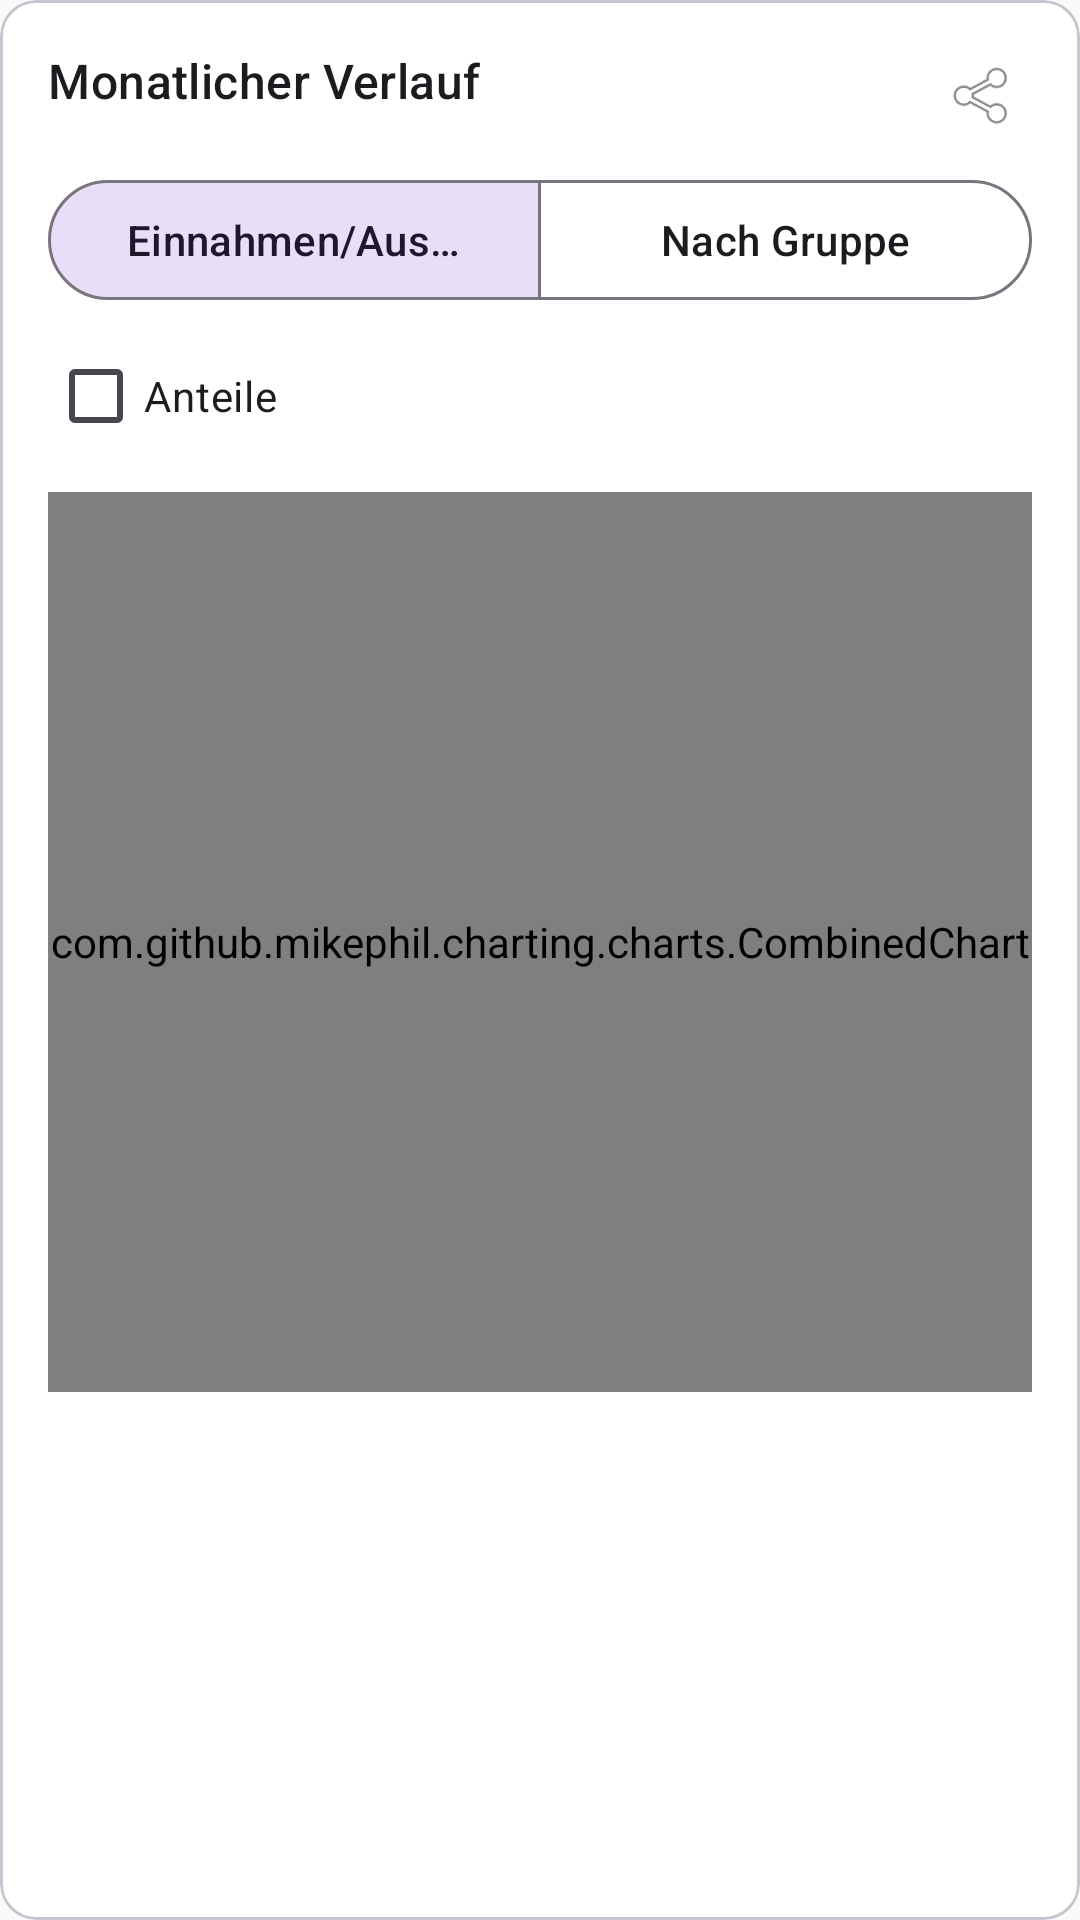

Write the Android layout XML for this screen, with the resource values it uses.
<!-- AndroidManifest.xml: application theme Theme.MyBudgets -->
<!-- res/layout/chart_page_trend.xml -->
<?xml version="1.0" encoding="utf-8"?>
<ScrollView xmlns:android="http://schemas.android.com/apk/res/android"
    xmlns:app="http://schemas.android.com/apk/res-auto"
    android:layout_width="match_parent"
    android:layout_height="match_parent"
    android:fillViewport="true">
    <com.google.android.material.card.MaterialCardView
        android:layout_width="match_parent"
        android:layout_height="wrap_content"
        android:layout_marginBottom="0dp">
        <LinearLayout
            android:layout_width="match_parent"
            android:layout_height="wrap_content"
            android:orientation="vertical"
            android:padding="16dp">
            <LinearLayout
                android:layout_width="match_parent"
                android:layout_height="wrap_content"
                android:orientation="horizontal">
                <TextView
                    android:layout_width="0dp"
                    android:layout_height="wrap_content"
                    android:layout_weight="1"
                    android:text="Monatlicher Verlauf"
                    android:textAppearance="?attr/textAppearanceTitleMedium" />
                <ImageButton
                    android:id="@+id/btn_export_trend"
                    android:layout_width="32dp"
                    android:layout_height="32dp"
                    android:src="@android:drawable/ic_menu_share"
                    android:background="?attr/selectableItemBackgroundBorderless"
                    android:contentDescription="Verlauf exportieren"
                    android:scaleType="centerInside"
                    android:padding="4dp" />
            </LinearLayout>
            <com.google.android.material.button.MaterialButtonToggleGroup
                android:id="@+id/toggle_trend_mode"
                android:layout_width="match_parent"
                android:layout_height="wrap_content"
                android:layout_marginTop="8dp"
                app:singleSelection="true"
                app:selectionRequired="true"
                app:checkedButton="@id/btn_trend_income">

                <com.google.android.material.button.MaterialButton
                    android:id="@+id/btn_trend_income"
                    style="?attr/materialButtonOutlinedStyle"
                    android:layout_width="0dp"
                    android:layout_height="wrap_content"
                    android:layout_weight="1"
                    android:text="Einnahmen/Ausgaben" />

                <com.google.android.material.button.MaterialButton
                    android:id="@+id/btn_trend_groups"
                    style="?attr/materialButtonOutlinedStyle"
                    android:layout_width="0dp"
                    android:layout_height="wrap_content"
                    android:layout_weight="1"
                    android:text="Nach Gruppe" />
            </com.google.android.material.button.MaterialButtonToggleGroup>
            <com.google.android.material.button.MaterialButtonToggleGroup
                android:id="@+id/toggle_trend_set"
                android:layout_width="match_parent"
                android:layout_height="wrap_content"
                android:layout_marginTop="8dp"
                app:singleSelection="true"
                app:selectionRequired="true"
                app:checkedButton="@id/btn_trend_set_categories"
                android:visibility="gone">

                <com.google.android.material.button.MaterialButton
                    android:id="@+id/btn_trend_set_categories"
                    style="?attr/materialButtonOutlinedStyle"
                    android:layout_width="0dp"
                    android:layout_height="wrap_content"
                    android:layout_weight="1"
                    android:text="Kategorien" />

                <com.google.android.material.button.MaterialButton
                    android:id="@+id/btn_trend_set_classes"
                    style="?attr/materialButtonOutlinedStyle"
                    android:layout_width="0dp"
                    android:layout_height="wrap_content"
                    android:layout_weight="1"
                    android:text="Klassen" />
            </com.google.android.material.button.MaterialButtonToggleGroup>
            <CheckBox
                android:id="@+id/cb_trend_anteil"
                android:layout_width="wrap_content"
                android:layout_height="wrap_content"
                android:layout_marginTop="4dp"
                android:text="Anteile" />
            <FrameLayout
                android:layout_width="match_parent"
                android:layout_height="wrap_content"
                android:layout_marginTop="8dp">
                <com.github.mikephil.charting.charts.CombinedChart
                    android:id="@+id/bar_chart_trend"
                    android:layout_width="match_parent"
                    android:layout_height="300dp" />
                <LinearLayout
                    android:id="@+id/layout_trend_drill"
                    android:layout_width="match_parent"
                    android:layout_height="300dp"
                    android:background="?attr/colorSurfaceVariant"
                    android:orientation="vertical"
                    android:padding="8dp"
                    android:visibility="gone">
                    <LinearLayout
                        android:layout_width="match_parent"
                        android:layout_height="wrap_content"
                        android:gravity="center_vertical"
                        android:orientation="horizontal">
                        <ImageButton
                            android:id="@+id/btn_trend_drill_back"
                            android:layout_width="32dp"
                            android:layout_height="32dp"
                            android:background="?attr/selectableItemBackgroundBorderless"
                            android:contentDescription="@string/trend_drill_close"
                            android:padding="4dp"
                            android:scaleType="centerInside"
                            android:src="@android:drawable/ic_menu_revert" />
                        <TextView
                            android:id="@+id/tv_trend_drill_title"
                            android:layout_width="0dp"
                            android:layout_height="wrap_content"
                            android:layout_marginStart="8dp"
                            android:layout_weight="1"
                            android:textAppearance="?attr/textAppearanceTitleSmall" />
                    </LinearLayout>
                    <TextView
                        android:id="@+id/tv_trend_drill_total"
                        android:layout_width="match_parent"
                        android:layout_height="wrap_content"
                        android:textAppearance="?attr/textAppearanceBodySmall" />
                    <ScrollView
                        android:layout_width="match_parent"
                        android:layout_height="0dp"
                        android:layout_weight="1"
                        android:layout_marginTop="4dp"
                        android:fillViewport="true">
                        <LinearLayout
                            android:id="@+id/layout_trend_drill_items"
                            android:layout_width="match_parent"
                            android:layout_height="wrap_content"
                            android:orientation="vertical" />
                    </ScrollView>
                </LinearLayout>
            </FrameLayout>
            <com.google.android.material.chip.ChipGroup
                android:id="@+id/layout_trend_legend"
                android:layout_width="match_parent"
                android:layout_height="wrap_content"
                android:layout_marginTop="4dp"
                app:chipSpacingHorizontal="4dp"
                app:chipSpacingVertical="0dp"
                app:singleSelection="false" />
            <TextView
                android:id="@+id/tv_trend_hint"
                android:layout_width="match_parent"
                android:layout_height="wrap_content"
                android:layout_marginTop="4dp"
                android:text="@string/trend_drill_hint"
                android:textAppearance="?attr/textAppearanceBodySmall"
                android:visibility="gone" />
            <TextView
                android:id="@+id/tv_trend_summary"
                android:layout_width="match_parent"
                android:layout_height="wrap_content"
                android:layout_marginTop="8dp"
                android:textAppearance="?attr/textAppearanceBodyMedium" />
        </LinearLayout>
    </com.google.android.material.card.MaterialCardView>
</ScrollView>
<!-- resources referenced by this layout -->
<resources>
  <string name="trend_drill_close">Detail schließen</string>
  <string name="trend_drill_hint">Tippe auf einen Block, um den Monat und seine Unterkategorien zu sehen.</string>
  <style name="Theme.MyBudgets" parent="Theme.Material3.DayNight.NoActionBar">
          <item name="colorPrimary">@color/primary</item>
          <item name="colorPrimaryDark">@color/primary_dark</item>
          <item name="colorAccent">@color/accent</item>
          <item name="android:colorBackground">@color/background</item>
          <item name="colorSurface">@color/surface</item>
          <item name="colorOnPrimary">@color/on_primary</item>
      </style>
  <color name="primary">#1976D2</color>
  <color name="primary_dark">#0D47A1</color>
  <color name="accent">#4CAF50</color>
  <color name="background">#FAFAFA</color>
  <color name="surface">#FFFFFF</color>
  <color name="on_primary">#FFFFFF</color>
</resources>
